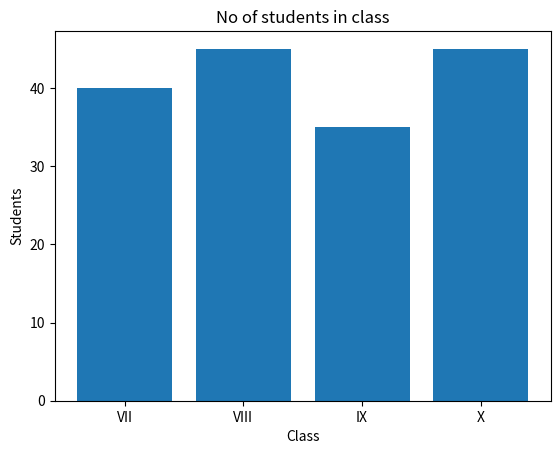

Write the Python code that produced this figure.
##
# ! Pandas
def printLines(a, b="sub heading"):
    if b.lower() == "title" or b.lower() == "t":
        print("-" * 80)
        print(f"{'-' * 20} {a}")
        print("-" * 80)
    else:
        print(f"{'-' * 10} {a}")


import pandas as pd
from os import name as OSNAME, system

system("clear" if OSNAME == "posix" else "cls")

printLines("Pandas", "t")

RollNo = [1, 2, 3, 4, 5]
Name = [
    "Prema Singh",
    "Manish Arora",
    "Tanish Goel",
    "Falguni Jain",
    "Kanika Bharatnagar",
]

UT1 = [24, 18, 20, 22, 15]
UT2 = [24, 17, 22, 20, 20]
UT3 = [20, 19, 18, 24, 18]
UT4 = [22, 22, 24, 20, 22]
data = {"RollNo": RollNo, "Name": Name, "UT1": UT1, "UT2": UT2, "UT3": UT3, "UT4": UT4}

printLines("Creating Dataframe")
df = pd.DataFrame(data)
print(df)

printLines("Displaying top 2 rows")
print(df.head(2))

printLines("Displaying the last 2 rows")
print(df.tail(2))

printLines("Adding column total")
df["Total"] = df["UT1"] + df["UT2"] + df["UT3"] + df["UT4"]
print(df)

printLines("Displaying the row having roll no. 4")
print(df[df["RollNo"] == 4])

printLines("Displaying column labels")
print(df.columns)

# ! MatPlotLib
import matplotlib.pyplot as plt

group = ["VII", "VIII", "IX", "X"]
noStudents = [40, 45, 35, 45]
plt.bar(group, noStudents)
plt.xlabel("Class")
plt.ylabel("Students")
plt.title("No of students in class")
plt.show()

# ! MySQL
# ? create table student(student_id int primary key, name varchar(255), marks decimal(10,2));
# ? insert into students values(125, 'Anitha', 98.15);
# ? delete from student;
# ? select * from student where marks > 80;
# ? select upper(name), lower(name), left(name, 3), right(name, 3) from student;
# ? select ltrim("Informatics Practices Class XII"), rtrim("Informatics Practices Class XII"), trim("Informatics Practices Class XII");
# ? select dayname(curdate()), monthname(curdate()), day(curdate()), datofmonth(curdate()), dayofyear(curdate());
